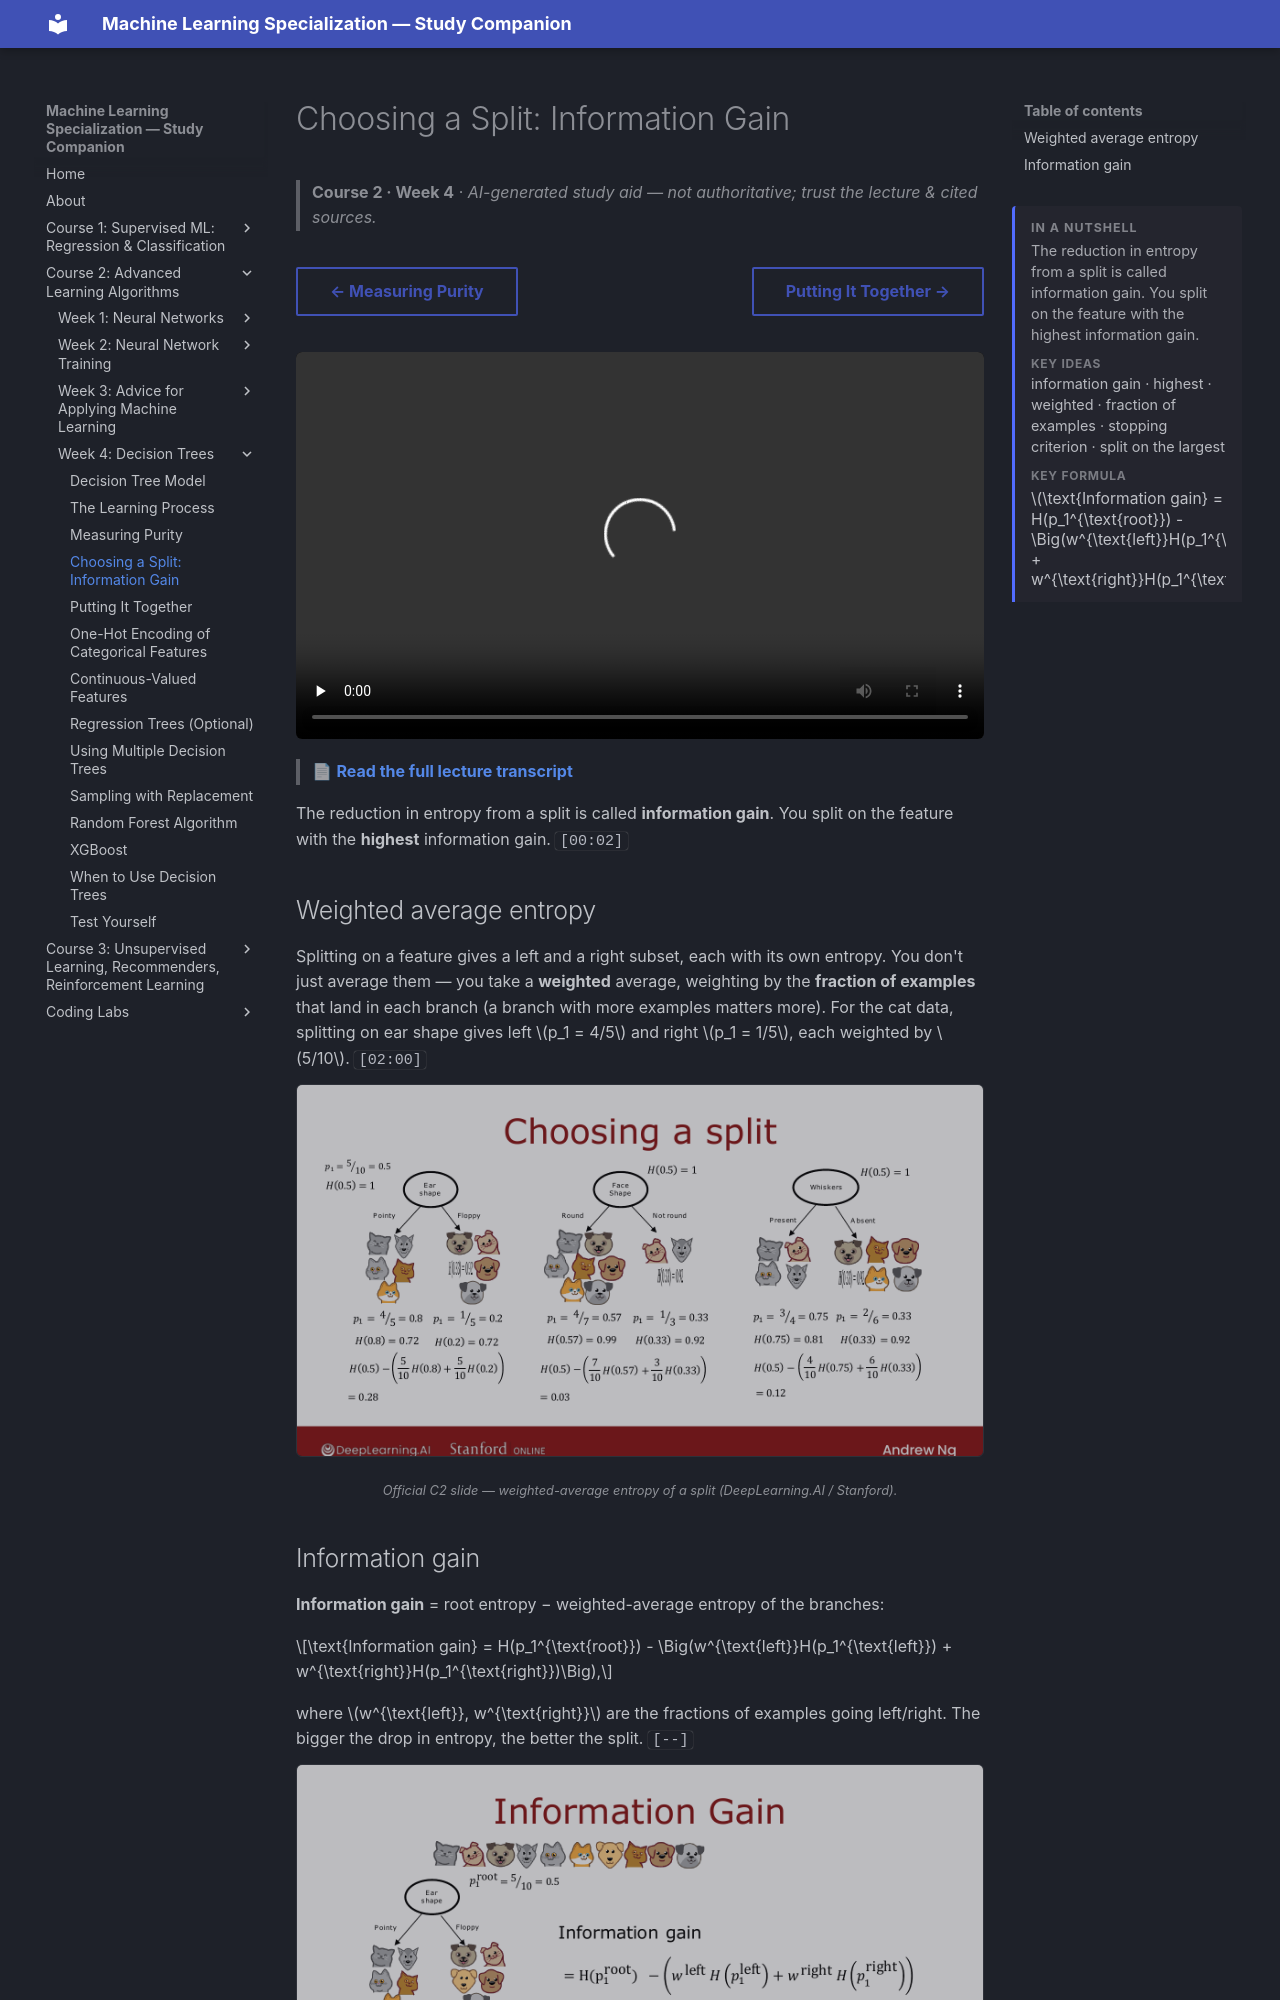

repository: pcpuwu/ml-spec-wiki · page: course-2/week-4/choosing-a-split-information-gain/index.html · generator: mkdocs

---
summary: '<p>The reduction in entropy from a split is called information gain. You split on the feature with the highest information gain.</p><span class="toc-summary__sub">Key ideas</span><p class="toc-summary__chips">information gain · highest · weighted · fraction of examples · stopping criterion · split on the largest</p><span class="toc-summary__sub">Key formula</span><div class="toc-summary__math"><span class="arithmatex">\(\text{Information gain} = H(p_1^{\text{root}}) - \Big(w^{\text{left}}H(p_1^{\text{left}}) + w^{\text{right}}H(p_1^{\text{right}})\Big)\)</span></div>'
---
# Choosing a Split: Information Gain

> **Course 2 · Week 4** · _AI-generated study aid — not authoritative; trust the lecture & cited sources._

<div class="ep-nav" markdown>

[← Measuring Purity](../../course-2/week-4/measuring-purity.md){ .md-button }

[Putting It Together →](../../course-2/week-4/putting-it-together.md){ .md-button }

</div>

<div class="video-wrap"><video controls preload="none" playsinline src="https://dyckms5inbsqq.cloudfront.net/dlai/advanced-learning-algorithms/W4/L4-C2W4L2S02-Choosing-a-split-Infor/lc-advanced-learning-algorithms-W4-L4-C2W4L2S02-Choosing-a-split-Infor-master_360p.mp4?v=1752484670">Your browser can't play this video — <a href="https://dyckms5inbsqq.cloudfront.net/dlai/advanced-learning-algorithms/W4/L4-C2W4L2S02-Choosing-a-split-Infor/lc-advanced-learning-algorithms-W4-L4-C2W4L2S02-Choosing-a-split-Infor-master_360p.mp4?v=1752484670">download the lecture</a>.</video></div>

> 📄 **[Read the full lecture transcript](choosing-a-split-information-gain-transcript.md)**

The reduction in entropy from a split is called **information gain**. You split on the
feature with the **highest** information gain. `[00:02]`

## Weighted average entropy

Splitting on a feature gives a left and a right subset, each with its own entropy. You don't
just average them — you take a **weighted** average, weighting by the **fraction of examples**
that land in each branch (a branch with more examples matters more). For the cat data,
splitting on ear shape gives left $p_1 = 4/5$ and right $p_1 = 1/5$, each weighted by
$5/10$. `[02:00]`

![Choosing a split: compute the weighted-average entropy of the branches for ear shape, face shape, whiskers](weighted-entropy.png){ .slide }
_Official C2 slide — weighted-average entropy of a split (DeepLearning.AI / Stanford)._
{ .slide-cap }
